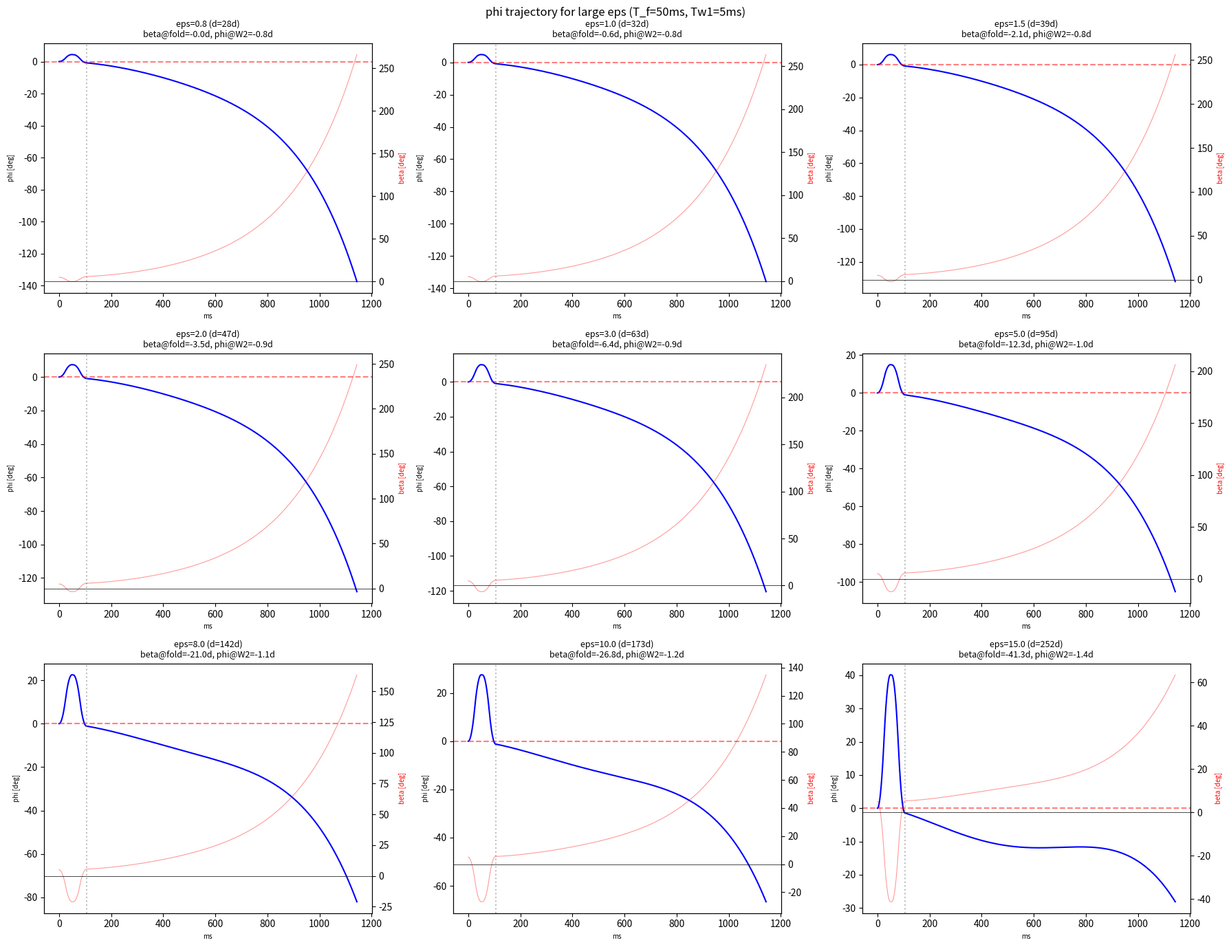

Recreate this plot in Python. (Note: this script raises an exception after producing the figure.)
"""Direct phi trajectory in W2 for large eps"""
import numpy as np
from scipy.integrate import solve_ivp
import matplotlib
matplotlib.use('Agg')
import matplotlib.pyplot as plt

g = 9.81; R_rope = 1.0
M1, m2 = 30.0, 45.0; L1, LC1, LC2 = 0.85, 0.30, 0.40; L_upper = 0.85
Mt = M1+m2; I1=M1*L1**2/12; I2=m2*L_upper**2/12
p1=M1*LC1+m2*L1; p2=m2*LC2; ps=p1+p2
h_com=(M1*LC1+m2*(L1+LC2))/Mt; c_foot=p2/ps
J_aa=M1*LC1**2+I1+m2*L1**2; J_tt=m2*LC2**2+I2
J_at=m2*L1*LC2; J_tot=J_aa+J_tt+2*J_at
C_sd=(-J_aa*p2+J_tt*p1+J_at*(p1-p2))/ps**2
M11=Mt*R_rope**2; M12=R_rope; M22=J_tot/ps**2
det_M=M11*M22-M12**2
iM11=M22/det_M; iM12=-M12/det_M; iM22=M11/det_M
gMR=g*Mt*R_rope; g_ps=g/ps
w_eff=np.sqrt(iM11*gMR)
T_quarter=np.pi/(2*w_eff)

beta0 = np.radians(5)
T_f = 0.05; T_w1 = 0.005

fig, axes = plt.subplots(3, 3, figsize=(18, 14))

for idx, eps in enumerate([0.8, 1.0, 1.5, 2.0, 3.0, 5.0, 8.0, 10.0, 15.0]):
    sigma0 = Mt*h_com*beta0
    d_fold = h_com*(1+eps)*beta0/c_foot
    a = 4*d_fold/T_f**2
    t2 = T_f+T_w1; t3 = t2+T_f
    T_end = t3 + 4*T_quarter

    def get_dd(t, _a=a, _T_f=T_f, _t2=t2, _t3=t3):
        if t < _T_f/2: return +_a
        elif t < _T_f: return -_a
        elif t < _t2: return 0.0
        elif t < _t2+_T_f/2: return -_a
        elif t < _t3: return +_a
        else: return 0.0

    def rhs(t, y, _a=a, _T_f=T_f, _t2=t2, _t3=t3):
        phi,dp,sig,ds = y
        dd = get_dd(t, _a, _T_f, _t2, _t3)
        r1=-gMR*phi; r2=g_ps*sig-C_sd*dd
        return [dp, iM11*r1+iM12*r2, ds, iM12*r1+iM22*r2]

    sol = solve_ivp(rhs, (0, T_end), [0,0,sigma0,0],
                    method='RK45', rtol=1e-10, atol=1e-12, max_step=T_f/40,
                    dense_output=True)

    t_plot = np.linspace(0, T_end, 2000)
    phi_p = [np.degrees(sol.sol(t)[0]) for t in t_plot]
    beta_p = [np.degrees(sol.sol(t)[2]/(Mt*h_com)) for t in t_plot]

    ax = axes.flat[idx]
    ax.plot(np.array(t_plot)*1000, phi_p, 'b-', lw=1.5, label='phi')
    ax.axhline(0, color='red', ls='--', alpha=0.5)
    ax.axvline(t3*1000, color='gray', ls=':', alpha=0.5)

    ax2 = ax.twinx()
    ax2.plot(np.array(t_plot)*1000, beta_p, 'r-', lw=0.8, alpha=0.4, label='beta')
    ax2.axhline(0, color='black', ls='-', lw=0.5)

    # Check beta at fold end
    bf_end = np.degrees(sol.sol(T_f)[2]/(Mt*h_com))
    # Check phi at W2 start
    phi_w2 = np.degrees(sol.sol(t3)[0])

    ax.set_title(f'eps={eps} (d={np.degrees(d_fold):.0f}d)\n'
                 f'beta@fold={bf_end:.1f}d, phi@W2={phi_w2:.1f}d', fontsize=9)
    ax.set_xlabel('ms', fontsize=7)
    ax.set_ylabel('phi [deg]', fontsize=7)
    ax2.set_ylabel('beta [deg]', color='red', fontsize=7)

plt.suptitle(f'phi trajectory for large eps (T_f={T_f*1000:.0f}ms, Tw1={T_w1*1000:.0f}ms)', fontsize=12)
plt.tight_layout()
out = __file__.replace('.py', '.png')
plt.savefig(out, dpi=150)
print(f"Saved: {out}")
